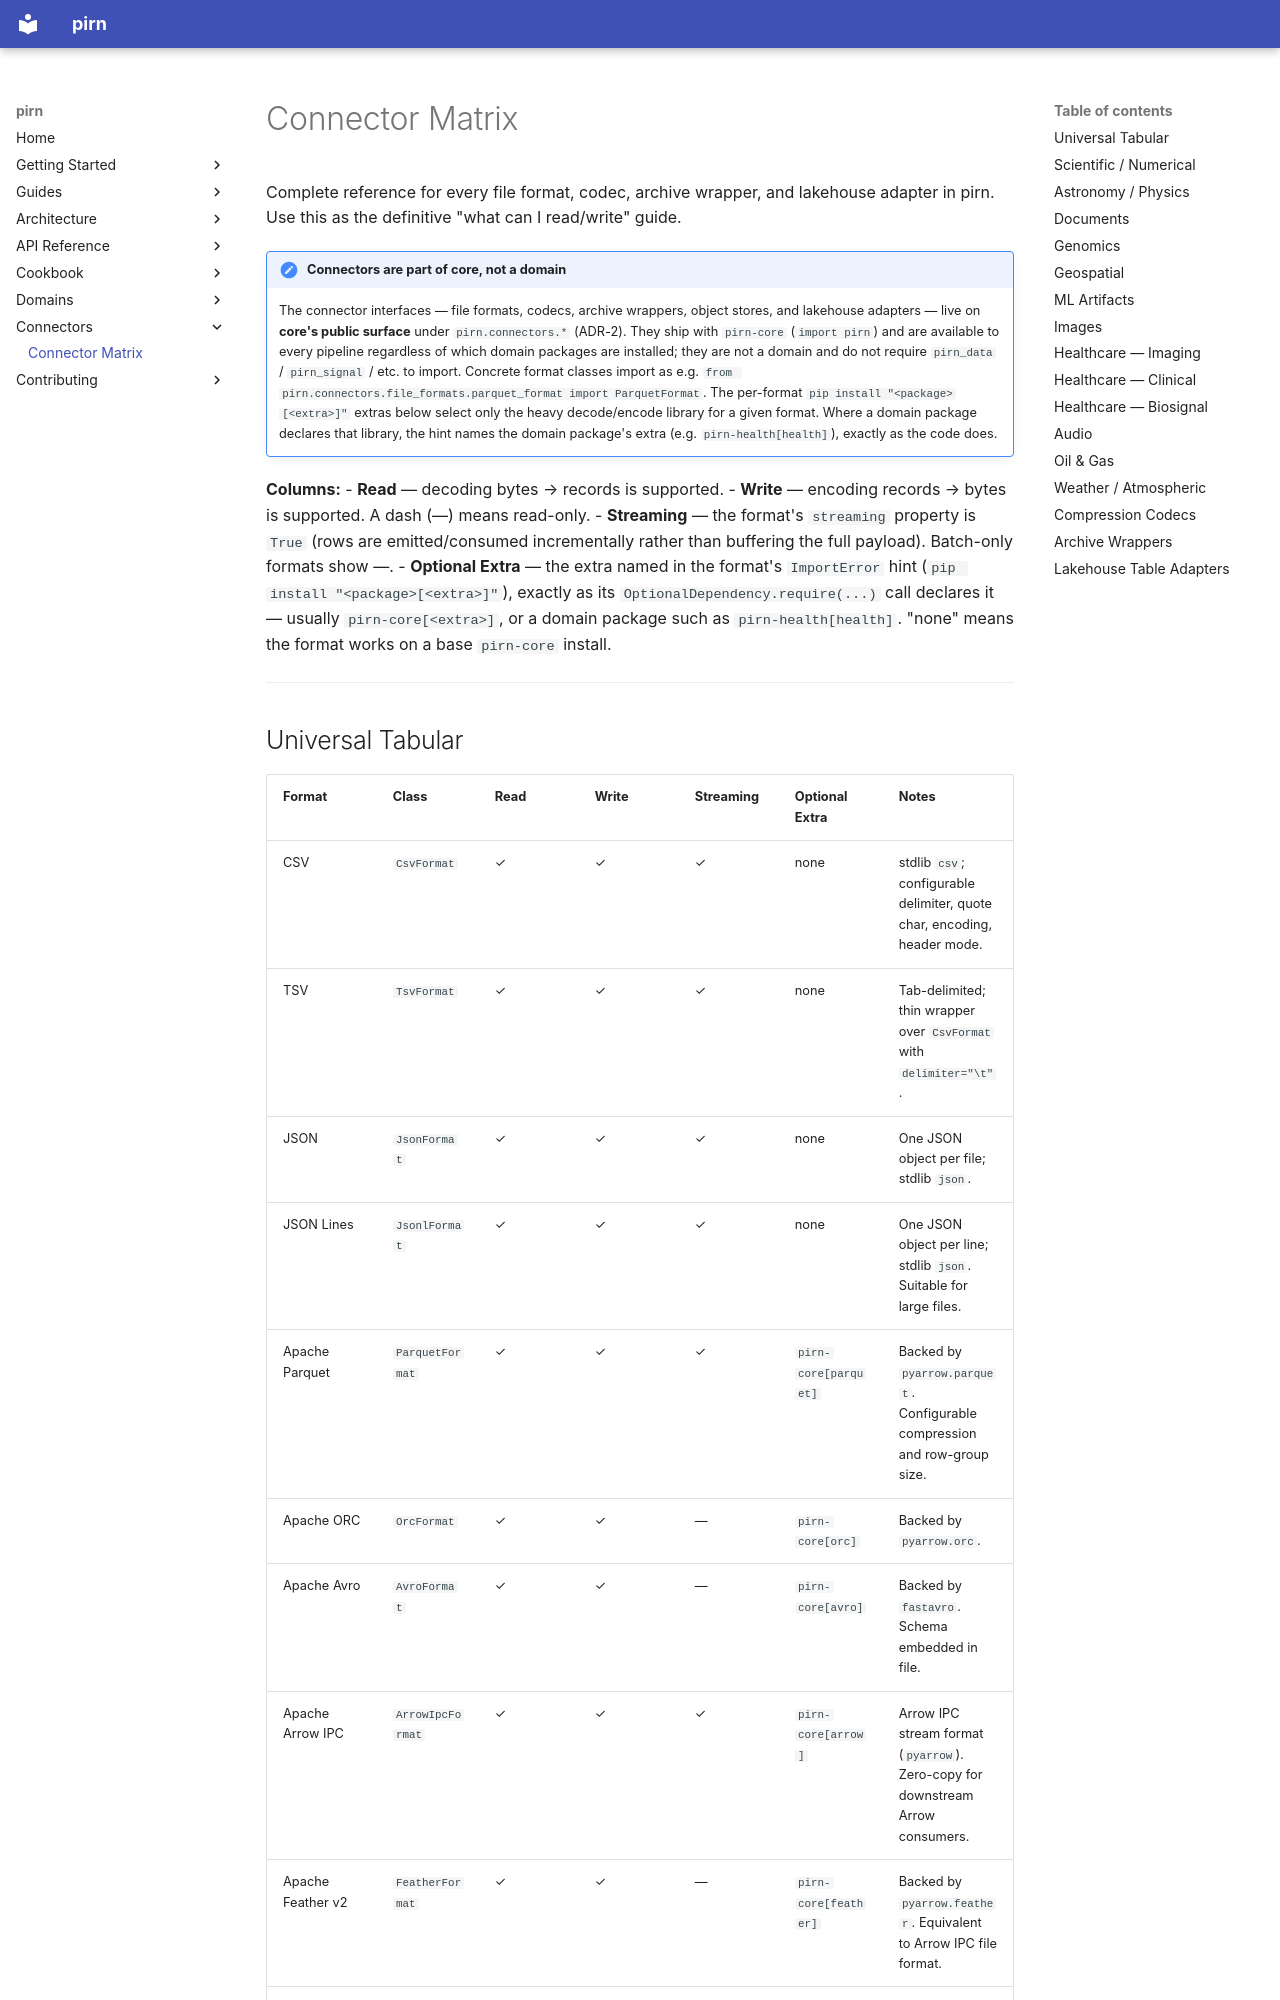

repository: snoodleboot-io/pirn · page: connectors/index.html · generator: mkdocs

# Connector Matrix

Complete reference for every file format, codec, archive wrapper, and lakehouse adapter in pirn. Use this as the definitive "what can I read/write" guide.

!!! note "Connectors are part of core, not a domain"
    The connector interfaces — file formats, codecs, archive wrappers, object stores, and lakehouse adapters — live on **core's public surface** under `pirn.connectors.*` (ADR-2). They ship with `pirn-core` (`import pirn`) and are available to every pipeline regardless of which domain packages are installed; they are not a domain and do not require `pirn_data` / `pirn_signal` / etc. to import. Concrete format classes import as e.g. `from pirn.connectors.file_formats.parquet_format import ParquetFormat`. The per-format `pip install "<package>[<extra>]"` extras below select only the heavy decode/encode library for a given format. Where a domain package declares that library, the hint names the domain package's extra (e.g. `pirn-health[health]`), exactly as the code does.

**Columns:**
- **Read** — decoding bytes → records is supported.
- **Write** — encoding records → bytes is supported. A dash (—) means read-only.
- **Streaming** — the format's `streaming` property is `True` (rows are emitted/consumed incrementally rather than buffering the full payload). Batch-only formats show —.
- **Optional Extra** — the extra named in the format's `ImportError` hint (`pip install "<package>[<extra>]"`), exactly as its `OptionalDependency.require(...)` call declares it — usually `pirn-core[<extra>]`, or a domain package such as `pirn-health[health]`. "none" means the format works on a base `pirn-core` install.

---
